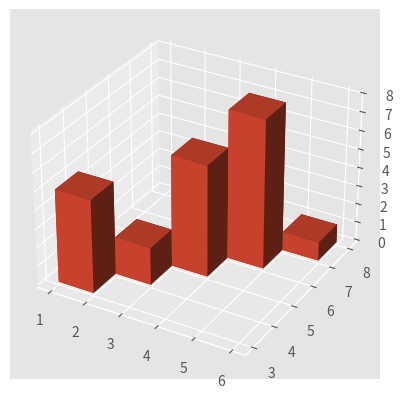

The matplotlib source for this figure:
from mpl_toolkits.mplot3d import axes3d
import matplotlib.pyplot as plt
import numpy as np
from matplotlib import style
style.use('ggplot')

fig = plt.figure()
ax1 = fig.add_subplot(111, projection='3d')

x = [1,2,3,4,5]
y = [3,4,5,6,7]

z = np.zeros(len(x))
dx=dy = np.ones(len(x))
frequencias=[5,2,6,8,1]

ax1.bar3d(x,y,z,dx,dy,frequencias)

#ax1.set_xlabel('x axis')
#ax1.set_xlabel('y axis')
#ax1.set_xlabel('z axis')

plt.show()

